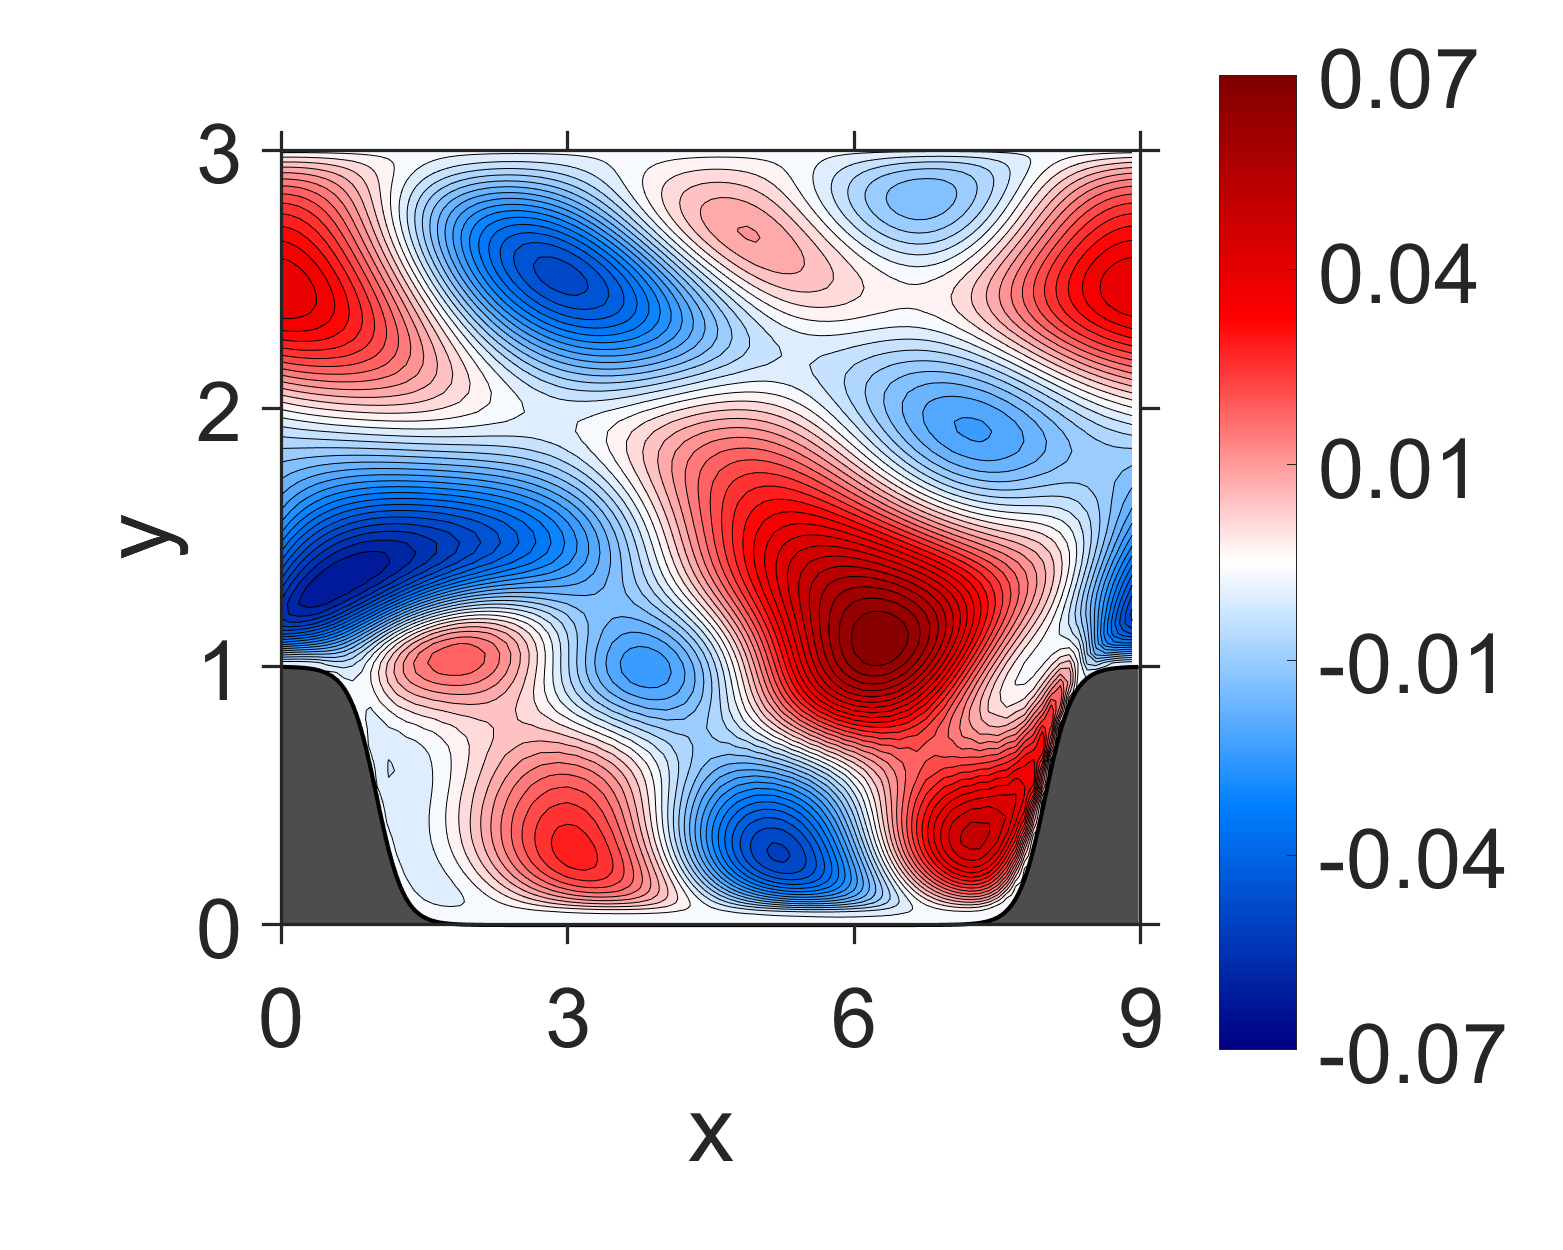

The data file committed next to this chart (first rows):
NaN, NaN, NaN, NaN, NaN, NaN, NaN, NaN, NaN, NaN, NaN, NaN, NaN, NaN, NaN, 0, 0, 0, 0, 0, 0, 0, 0, 0
NaN, NaN, NaN, NaN, NaN, NaN, NaN, NaN, NaN, NaN, NaN, NaN, NaN, NaN, NaN, -4.701158e-06, -5.226656e-06, -6.298669e-06, -7.413319e-06, -8.429992e-06, -9.132294e-06, -9.554188e-06, -9.598447e-06, -9.326731e-06
NaN, NaN, NaN, NaN, NaN, NaN, NaN, NaN, NaN, NaN, NaN, NaN, NaN, NaN, NaN, -1.738767e-05, -1.932318e-05, -2.332003e-05, -2.747463e-05, -3.127582e-05, -3.38969e-05, -3.544439e-05, -3.558506e-05, -3.452652e-05
NaN, NaN, NaN, NaN, NaN, NaN, NaN, NaN, NaN, NaN, NaN, NaN, NaN, NaN, NaN, -3.458621e-05, -3.846765e-05, -4.651378e-05, -5.492228e-05, -6.259522e-05, -6.784028e-05, -7.087171e-05, -7.102895e-05, -6.874807e-05
NaN, NaN, NaN, NaN, NaN, NaN, NaN, NaN, NaN, NaN, NaN, NaN, NaN, NaN, NaN, -5.224144e-05, -5.817923e-05, -7.061537e-05, -8.373141e-05, -9.566491e-05, -0.0001037, -0.0001081, -0.000108, -0.0001041
NaN, NaN, NaN, NaN, NaN, NaN, NaN, NaN, NaN, NaN, NaN, NaN, NaN, NaN, NaN, -6.723661e-05, -7.509148e-05, -9.185482e-05, -0.0001098, -0.0001261, -0.0001367, -0.0001421, -0.0001411, -0.0001348
NaN, NaN, NaN, NaN, NaN, NaN, NaN, NaN, NaN, NaN, NaN, NaN, NaN, NaN, NaN, -7.822207e-05, -8.786233e-05, -0.0001092, -0.0001327, -0.0001537, -0.0001668, -0.0001724, -0.0001692, -0.0001589
NaN, NaN, NaN, NaN, NaN, NaN, NaN, NaN, NaN, NaN, NaN, NaN, NaN, NaN, NaN, -8.521259e-05, -9.695464e-05, -0.0001246, -0.0001565, -0.0001845, -0.0002004, -0.0002047, -0.0001964, -0.0001781
NaN, NaN, NaN, NaN, NaN, NaN, NaN, NaN, NaN, NaN, NaN, NaN, NaN, NaN, -8.664699e-05, -8.939009e-05, -0.0001048, -0.0001448, -0.0001935, -0.0002349, -0.0002547, -0.0002545, -0.0002336, -0.0001969
NaN, NaN, NaN, NaN, NaN, NaN, NaN, NaN, NaN, NaN, NaN, NaN, NaN, NaN, -8.847188e-05, -9.192927e-05, -0.0001161, -0.0001856, -0.0002726, -0.0003407, -0.0003651, -0.0003503, -0.0002975, -0.0002167
NaN, NaN, NaN, NaN, NaN, NaN, NaN, NaN, NaN, NaN, NaN, NaN, NaN, NaN, -8.933449e-05, -9.497563e-05, -0.0001433, -0.0002867, -0.0004551, -0.0005669, -0.0005857, -0.0005274, -0.000398, -0.0002172
NaN, NaN, NaN, NaN, NaN, NaN, NaN, NaN, NaN, NaN, NaN, NaN, NaN, NaN, -8.96227e-05, -0.0001018, -0.0002197, -0.0005297, -0.0008201, -0.0009623, -0.0009327, -0.0007729, -0.0004947, -0.0001301
NaN, NaN, NaN, NaN, NaN, NaN, NaN, NaN, NaN, NaN, NaN, NaN, NaN, NaN, -8.986094e-05, -0.0001244, -0.000428, -0.0009898, -0.001352, -0.00145, -0.001304, -0.0009785, -0.0004861, 0.000131
NaN, NaN, NaN, NaN, NaN, NaN, NaN, NaN, NaN, NaN, NaN, NaN, NaN, NaN, -9.044873e-05, -0.0001982, -0.000865, -0.001582, -0.001891, -0.001868, -0.001559, -0.001029, -0.0002933, 0.0006062
NaN, NaN, NaN, NaN, NaN, NaN, NaN, NaN, NaN, NaN, NaN, NaN, NaN, -9.379014e-05, -9.643599e-05, -0.0004156, -0.001469, -0.002124, -0.002315, -0.002126, -0.001642, -0.0008817, 0.0001023, 0.001297
NaN, NaN, NaN, NaN, NaN, NaN, NaN, NaN, NaN, NaN, NaN, NaN, NaN, -9.104475e-05, -0.000123, -0.0008631, -0.002053, -0.002532, -0.002593, -0.002208, -0.001541, -0.0005334, 0.0006954, 0.00219
NaN, NaN, NaN, NaN, NaN, NaN, NaN, NaN, NaN, NaN, NaN, NaN, NaN, -8.390458e-05, -0.0002084, -0.00143, -0.002522, -0.002807, -0.002711, -0.002121, -0.001258, -1.646336e-06, 0.001473, 0.003257
NaN, NaN, NaN, NaN, NaN, NaN, NaN, NaN, NaN, NaN, NaN, NaN, NaN, -8.163477e-05, -0.0004509, -0.001968, -0.002845, -0.00296, -0.002663, -0.001886, -0.0007985, 0.0006846, 0.002416, 0.004457
NaN, NaN, NaN, NaN, NaN, NaN, NaN, NaN, NaN, NaN, NaN, NaN, NaN, -9.872211e-05, -0.000907, -0.002442, -0.003025, -0.003002, -0.002462, -0.001523, -0.0001852, 0.001492, 0.003488, 0.005744
NaN, NaN, NaN, NaN, NaN, NaN, NaN, NaN, NaN, NaN, NaN, NaN, -9.03657e-05, -0.0001391, -0.001389, -0.00282, -0.003089, -0.00293, -0.002136, -0.001047, 0.0005433, 0.002392, 0.004643, 0.007077
NaN, NaN, NaN, NaN, NaN, NaN, NaN, NaN, NaN, NaN, NaN, NaN, -6.981905e-05, -0.000229, -0.001817, -0.003072, -0.003076, -0.002748, -0.00173, -0.0004766, 0.001337, 0.003353, 0.005822, 0.008414
NaN, NaN, NaN, NaN, NaN, NaN, NaN, NaN, NaN, NaN, NaN, NaN, -5.542691e-05, -0.0004837, -0.002244, -0.00319, -0.003014, -0.002465, -0.001281, 0.000166, 0.002147, 0.004341, 0.006969, 0.009715
NaN, NaN, NaN, NaN, NaN, NaN, NaN, NaN, NaN, NaN, NaN, NaN, -7.100304e-05, -0.0009521, -0.002663, -0.003208, -0.002918, -0.002116, -0.0008183, 0.0008406, 0.002934, 0.005312, 0.008038, 0.01093
NaN, NaN, NaN, NaN, NaN, NaN, NaN, NaN, NaN, NaN, NaN, NaN, -0.0001081, -0.001379, -0.003014, -0.003173, -0.002788, -0.001741, -0.0003601, 0.001503, 0.003671, 0.006218, 0.008997, 0.01202
NaN, NaN, NaN, NaN, NaN, NaN, NaN, NaN, NaN, NaN, NaN, -8.252479e-05, -0.0001582, -0.0017, -0.003274, -0.003121, -0.002639, -0.00138, 7.067138e-05, 0.00211, 0.004328, 0.007016, 0.009815, 0.01293
NaN, NaN, NaN, NaN, NaN, NaN, NaN, NaN, NaN, NaN, NaN, -3.722864e-05, -0.0002588, -0.002063, -0.00344, -0.003082, -0.002478, -0.001067, 0.0004599, 0.002626, 0.004887, 0.007669, 0.01047, 0.01365
NaN, NaN, NaN, NaN, NaN, NaN, NaN, NaN, NaN, NaN, NaN, -3.04738e-06, -0.0005607, -0.002549, -0.00353, -0.003089, -0.002315, -0.0008371, 0.0007949, 0.003015, 0.005338, 0.008147, 0.01097, 0.01413
NaN, NaN, NaN, NaN, NaN, NaN, NaN, NaN, NaN, NaN, NaN, -1.787828e-05, -0.001114, -0.003079, -0.003588, -0.003136, -0.002175, -0.0006965, 0.001057, 0.003267, 0.005664, 0.00844, 0.01128, 0.01438
NaN, NaN, NaN, NaN, NaN, NaN, NaN, NaN, NaN, NaN, NaN, -6.768625e-05, -0.00157, -0.003532, -0.003668, -0.00321, -0.002092, -0.0006394, 0.00122, 0.003387, 0.005845, 0.008552, 0.01141, 0.01442
NaN, NaN, NaN, NaN, NaN, NaN, NaN, NaN, NaN, NaN, NaN, -0.000126, -0.001854, -0.003893, -0.003768, -0.003317, -0.002066, -0.0006659, 0.001284, 0.003377, 0.005887, 0.008491, 0.01137, 0.01424
NaN, NaN, NaN, NaN, NaN, NaN, NaN, NaN, NaN, NaN, -2.017147e-05, -0.0002148, -0.002203, -0.004192, -0.003889, -0.003456, -0.002099, -0.0007724, 0.001254, 0.003243, 0.005797, 0.008267, 0.01115, 0.01386
NaN, NaN, NaN, NaN, NaN, NaN, NaN, NaN, NaN, NaN, 6.551229e-05, -0.0004604, -0.002793, -0.004415, -0.004056, -0.003585, -0.002203, -0.0009143, 0.001122, 0.003031, 0.005573, 0.007924, 0.01077, 0.01334
NaN, NaN, NaN, NaN, NaN, NaN, NaN, NaN, NaN, NaN, 8.12795e-05, -0.001086, -0.003563, -0.00456, -0.004273, -0.003667, -0.002381, -0.001049, 0.0008886, 0.002786, 0.005215, 0.007508, 0.01023, 0.0127
NaN, NaN, NaN, NaN, NaN, NaN, NaN, NaN, NaN, NaN, 1.721661e-05, -0.001759, -0.004232, -0.004665, -0.004468, -0.003705, -0.002569, -0.001163, 0.0006108, 0.002529, 0.004777, 0.007045, 0.009573, 0.01198
NaN, NaN, NaN, NaN, NaN, NaN, NaN, NaN, NaN, NaN, -7.412159e-05, -0.002096, -0.004673, -0.004711, -0.004591, -0.003677, -0.002713, -0.001228, 0.0003448, 0.00229, 0.004313, 0.006563, 0.008846, 0.0112
NaN, NaN, NaN, NaN, NaN, NaN, NaN, NaN, NaN, 1.850049e-05, -0.000181, -0.002363, -0.004898, -0.004634, -0.004591, -0.003524, -0.002752, -0.001183, 0.0001526, 0.002132, 0.003882, 0.006123, 0.008105, 0.01042
NaN, NaN, NaN, NaN, NaN, NaN, NaN, NaN, NaN, 0.0001377, -0.0004396, -0.002893, -0.004865, -0.00444, -0.004353, -0.003235, -0.002572, -0.001006, 0.0001462, 0.002083, 0.003591, 0.005755, 0.007446, 0.009654
NaN, NaN, NaN, NaN, NaN, NaN, NaN, NaN, NaN, 0.0001532, -0.001123, -0.003598, -0.004492, -0.004116, -0.003742, -0.002782, -0.002029, -0.0006618, 0.0004692, 0.002182, 0.003581, 0.005496, 0.007002, 0.008942
NaN, NaN, NaN, NaN, NaN, NaN, NaN, NaN, NaN, 4.110836e-05, -0.001748, -0.004003, -0.003824, -0.003513, -0.002741, -0.002029, -0.00108, -1.892246e-05, 0.001185, 0.002555, 0.003927, 0.005464, 0.006853, 0.008387
NaN, NaN, NaN, NaN, NaN, NaN, NaN, NaN, NaN, -9.472733e-05, -0.001845, -0.003855, -0.002824, -0.002494, -0.001319, -0.000827, 0.0003301, 0.001075, 0.002366, 0.003355, 0.00471, 0.005807, 0.007088, 0.008128
NaN, NaN, NaN, NaN, NaN, NaN, NaN, NaN, 0.0001654, -0.0002904, -0.00193, -0.003049, -0.001538, -0.0008918, 0.0004911, 0.0009944, 0.002198, 0.002794, 0.004033, 0.004754, 0.005976, 0.006693, 0.007767, 0.008328
NaN, NaN, NaN, NaN, NaN, NaN, NaN, NaN, 0.0001437, -0.0007643, -0.002032, -0.001611, 3.899847e-05, 0.001362, 0.002691, 0.003523, 0.004547, 0.005249, 0.006229, 0.006879, 0.007775, 0.008266, 0.00895, 0.009144
NaN, NaN, NaN, NaN, NaN, NaN, NaN, 8.177945e-05, 6.972582e-06, -0.0009331, -0.001673, 0.0002167, 0.002007, 0.004098, 0.005356, 0.006636, 0.007448, 0.008364, 0.009027, 0.009701, 0.01018, 0.01053, 0.01071, 0.01063
NaN, NaN, NaN, NaN, NaN, NaN, NaN, 0.0001609, -0.0001579, -0.0008175, -0.0006276, 0.002131, 0.004423, 0.007004, 0.008512, 0.01007, 0.01092, 0.01192, 0.01245, 0.01305, 0.01324, 0.01337, 0.01311, 0.0127
NaN, NaN, NaN, NaN, NaN, 5.264134e-05, 4.592057e-06, 0.0001034, -0.0005321, -0.0007484, 0.0008167, 0.003896, 0.007009, 0.009788, 0.01188, 0.01352, 0.01471, 0.01566, 0.01628, 0.01668, 0.01676, 0.01657, 0.01602, 0.01518
-5.349984e-05, -0.0001058, -3.854972e-05, -8.375649e-05, 1.487072e-05, 2.574807e-05, 5.487217e-05, -0.000294, -0.00112, -0.0006635, 0.001921, 0.005368, 0.009115, 0.01221, 0.01482, 0.01671, 0.01824, 0.01925, 0.02, 0.0203, 0.02031, 0.01987, 0.01909, 0.01786
-2.168189e-05, -7.052821e-05, -3.798293e-05, -0.0001412, -0.0001633, -0.0003911, -0.000988, -0.00257, -0.002618, -0.001169, 0.002067, 0.005982, 0.01013, 0.01367, 0.01673, 0.01902, 0.02088, 0.02212, 0.02301, 0.02335, 0.02333, 0.02275, 0.0218, 0.02031
-0.002294, -0.002322, -0.00242, -0.002847, -0.003761, -0.005576, -0.006801, -0.006926, -0.005599, -0.003137, 0.0006504, 0.004982, 0.009464, 0.01345, 0.01693, 0.01969, 0.02193, 0.0235, 0.02461, 0.02511, 0.02515, 0.02458, 0.02357, 0.02196
-0.01746, -0.01696, -0.01647, -0.0162, -0.01593, -0.01573, -0.01501, -0.01334, -0.01069, -0.007273, -0.00297, 0.001718, 0.006502, 0.01089, 0.0148, 0.01803, 0.02069, 0.02267, 0.02409, 0.02486, 0.02508, 0.02466, 0.02372, 0.02217
-0.03376, -0.03293, -0.03189, -0.03076, -0.02924, -0.02722, -0.02475, -0.02176, -0.01805, -0.01386, -0.009146, -0.004157, 0.0008714, 0.0056, 0.009887, 0.01357, 0.01666, 0.01908, 0.02088, 0.02201, 0.02254, 0.02241, 0.0217, 0.02039
-0.04625, -0.04588, -0.0449, -0.04345, -0.04141, -0.03871, -0.03539, -0.03155, -0.02728, -0.02266, -0.0177, -0.01254, -0.007365, -0.002412, 0.002158, 0.006206, 0.009679, 0.01252, 0.01474, 0.0163, 0.01722, 0.01749, 0.01716, 0.01624
-0.05429, -0.05512, -0.0549, -0.05381, -0.05186, -0.04908, -0.04564, -0.04173, -0.0374, -0.03276, -0.02785, -0.02275, -0.01761, -0.01261, -0.007919, -0.003652, 0.0001037, 0.003294, 0.005888, 0.007866, 0.009225, 0.00997, 0.01012, 0.009702
-0.05715, -0.05957, -0.06065, -0.06056, -0.05942, -0.05735, -0.0545, -0.05105, -0.04718, -0.04297, -0.03844, -0.03368, -0.02882, -0.02402, -0.01942, -0.01513, -0.01126, -0.007864, -0.004987, -0.002658, -0.0008864, 0.0003241, 0.0009898, 0.001133
-0.05654, -0.06029, -0.0627, -0.06385, -0.06386, -0.06282, -0.06097, -0.05848, -0.05546, -0.052, -0.04818, -0.04405, -0.03974, -0.03538, -0.03111, -0.02703, -0.02325, -0.01983, -0.01683, -0.01427, -0.01219, -0.01058, -0.009437, -0.008749
-0.05373, -0.05825, -0.06168, -0.06398, -0.0652, -0.06543, -0.06478, -0.06339, -0.06143, -0.05896, -0.05604, -0.05276, -0.04921, -0.04551, -0.04177, -0.03812, -0.03463, -0.03138, -0.02843, -0.02581, -0.02355, -0.02166, -0.02015, -0.01901
-0.05038, -0.05515, -0.05911, -0.06218, -0.06431, -0.06554, -0.06597, -0.06571, -0.06481, -0.06336, -0.06143, -0.05907, -0.05639, -0.05347, -0.05042, -0.04734, -0.04431, -0.0414, -0.03866, -0.03614, -0.03387, -0.03186, -0.03012, -0.02864
-0.04667, -0.05143, -0.05558, -0.05906, -0.06181, -0.06382, -0.06511, -0.06572, -0.06574, -0.06522, -0.0642, -0.06274, -0.06091, -0.05879, -0.05648, -0.05404, -0.05156, -0.0491, -0.0467, -0.04442, -0.04227, -0.04028, -0.03845, -0.0368
-0.04302, -0.04767, -0.05183, -0.05544, -0.05846, -0.06086, -0.06268, -0.06394, -0.06465, -0.06485, -0.06458, -0.06388, -0.0628, -0.06141, -0.05978, -0.05798, -0.05606, -0.05408, -0.05209, -0.05012, -0.0482, -0.04634, -0.04457, -0.04287
-0.03914, -0.04364, -0.04772, -0.05133, -0.05446, -0.05711, -0.05924, -0.06085, -0.06201, -0.06271, -0.06298, -0.06285, -0.06236, -0.06157, -0.06052, -0.05927, -0.05786, -0.05635, -0.05477, -0.05314, -0.0515, -0.04985, -0.04821, -0.04658
-0.03543, -0.03971, -0.04361, -0.04711, -0.05018, -0.05282, -0.05503, -0.05685, -0.05825, -0.05924, -0.05985, -0.06011, -0.06004, -0.05968, -0.05908, -0.05826, -0.05728, -0.05617, -0.05495, -0.05365, -0.05229, -0.05087, -0.04942, -0.04792
-0.03176, -0.03571, -0.03935, -0.04266, -0.04561, -0.0482, -0.05041, -0.05224, -0.05371, -0.05484, -0.05563, -0.05611, -0.0563, -0.05623, -0.05593, -0.05544, -0.05477, -0.05397, -0.05305, -0.05203, -0.05092, -0.04973, -0.04847, -0.04713
... 59 more rows
